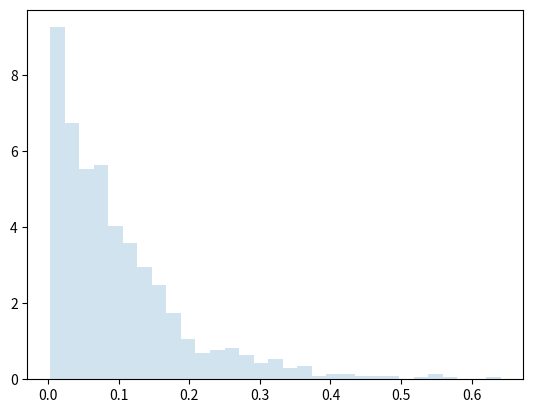

Here is the Python script that generated this plot:
# -*- coding: utf-8 -*-
"""
Created on Fri Apr 26 16:43:42 2024

[redacted]
"""

from scipy.stats import expon

rate = 10
refractory_period = 0.0025

effective_rate = rate / (1. - rate * refractory_period)
isi_generator = expon(scale=1. / effective_rate, loc=refractory_period)

# %%

import matplotlib.pyplot as plt
fig, ax = plt.subplots(1, 1)


r = isi_generator.rvs(size=1000)
ax.hist(r, density=True, bins='auto', histtype='stepfilled', alpha=0.2)
ax.legend(loc='best', frameon=False)
plt.show()